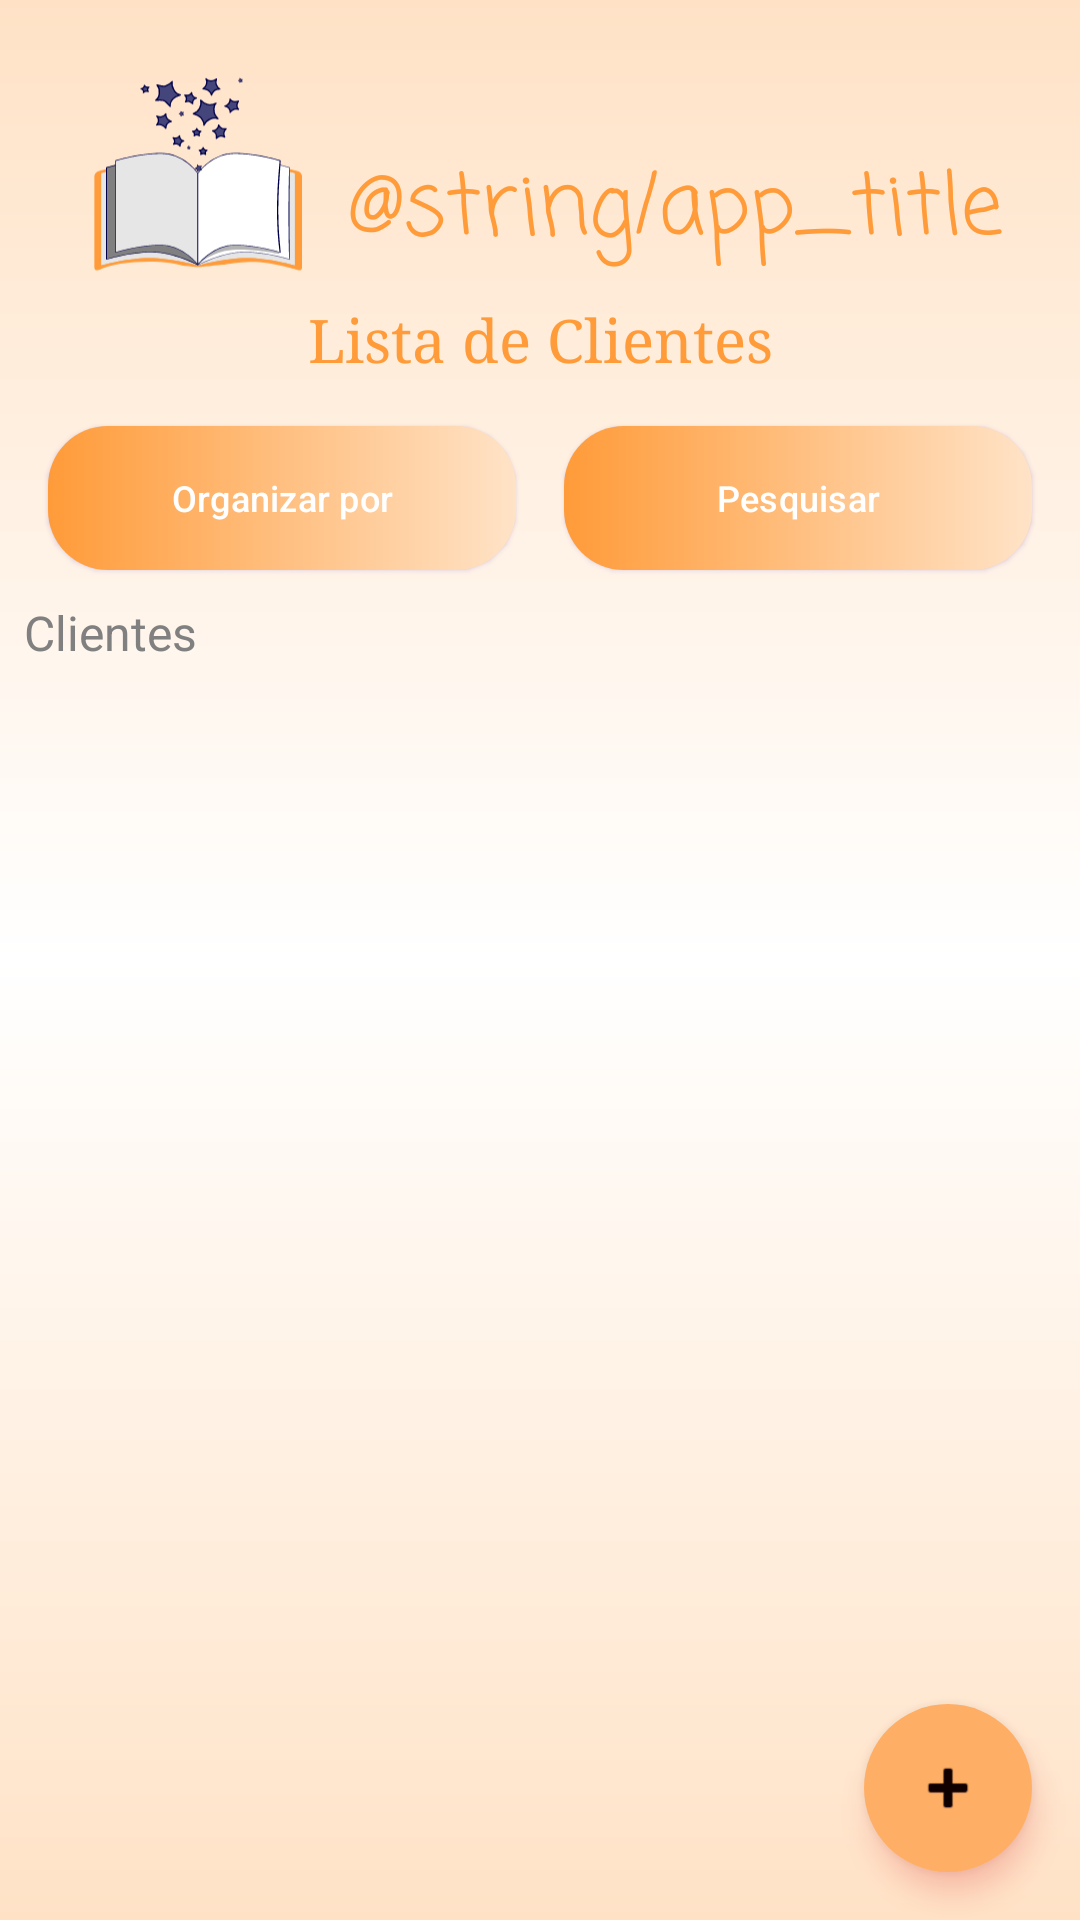

Write the Android layout XML for this screen, with the resource values it uses.
<!-- AndroidManifest.xml: application theme Theme.ProjetoFinal -->
<!-- res/layout/activity_client_list.xml -->
<?xml version="1.0" encoding="utf-8"?>
<androidx.constraintlayout.widget.ConstraintLayout
    xmlns:android="http://schemas.android.com/apk/res/android"
    xmlns:tools="http://schemas.android.com/tools"
    xmlns:app="http://schemas.android.com/apk/res-auto"
    android:layout_width="match_parent"
    android:layout_height="match_parent"
    android:background="@drawable/bg_screen"
    android:elevation="0dp"
    tools:context=".ClientList">

  <ImageView
      android:id="@+id/imageView"
      android:layout_width="80dp"
      android:layout_height="80dp"
      android:layout_marginTop="20dp"
      android:layout_marginStart="16dp"
      android:backgroundTint="@null"
      app:layout_constraintHorizontal_bias="0.498"
      app:layout_constraintStart_toStartOf="parent"
      app:layout_constraintTop_toTopOf="parent"
      app:layout_constraintEnd_toStartOf="@id/textView2"
      app:layout_constraintBottom_toTopOf="@id/title_client_list"
      app:srcCompat="@drawable/book_colored_svg" />

  <TextView
      android:id="@+id/textView2"
      android:layout_width="wrap_content"
      android:layout_height="wrap_content"
      android:layout_marginTop="20dp"
      android:layout_marginEnd="16dp"
      android:fontFamily="casual"
      android:text="@string/app_title"
      android:textColor="@color/orange"
      android:textSize="28sp"
      app:layout_constraintBottom_toBottomOf="@id/imageView"
      app:layout_constraintEnd_toEndOf="parent"
      app:layout_constraintStart_toEndOf="@id/imageView"
      app:layout_constraintTop_toTopOf="@id/imageView" />

  <TextView
      android:id="@+id/title_client_list"
      android:layout_width="match_parent"
      android:layout_height="wrap_content"
      android:layout_marginStart="16dp"
      android:layout_marginEnd="16dp"
      android:gravity="center_horizontal|center_vertical"
      android:text="@string/title_clients_list"
      android:textSize="20sp"
      android:textColor="@color/orange"
      android:fontFamily="serif"
      app:layout_constraintEnd_toEndOf="parent"
      app:layout_constraintStart_toStartOf="parent"
      app:layout_constraintTop_toBottomOf="@id/imageView" />

  <Button
      android:id="@+id/button_organize_client_list"
      style="@style/StyledButton"
      android:layout_width="0dp"
      android:layout_height="48dp"
      android:layout_marginStart="16dp"
      android:layout_marginTop="16dp"
      android:layout_marginEnd="8dp"
      android:text="@string/botao_organizar"
      android:textSize="12sp"
      app:backgroundTint="@null"
      app:layout_constraintEnd_toStartOf="@id/button_search_client_list"
      app:layout_constraintStart_toStartOf="parent"
      app:layout_constraintTop_toBottomOf="@+id/title_client_list" />

  <Button
      android:id="@+id/button_search_client_list"
      style="@style/StyledButton"
      android:layout_width="0dp"
      android:layout_height="48dp"
      android:layout_marginTop="16dp"
      android:layout_marginEnd="16dp"
      android:layout_marginStart="8dp"
      android:text="@string/botao_pesquisar"
      android:textSize="12sp"
      app:backgroundTint="@null"
      app:layout_constraintEnd_toEndOf="parent"
      app:layout_constraintHorizontal_bias="1.0"
      app:layout_constraintStart_toEndOf="@+id/button_organize_client_list"
      app:layout_constraintTop_toBottomOf="@+id/title_client_list"
      tools:targetApi="p" />

  <EditText
      android:id="@+id/input_search_client_list"
      android:layout_width="0dp"
      android:layout_height="wrap_content"
      android:layout_marginStart="16dp"
      android:layout_marginEnd="16dp"
      android:layout_marginTop="2dp"
      android:layout_marginBottom="2dp"
      android:paddingEnd="15dp"
      android:visibility="gone"
      android:hint="@string/botao_pesquisar"
      app:layout_constraintEnd_toEndOf="parent"
      app:layout_constraintStart_toStartOf="parent"
      app:layout_constraintTop_toBottomOf="@id/button_organize_client_list"
      android:inputType="textCapSentences|textAutoCorrect"
      />

  <TextView
      android:id="@+id/button_close_client_list"
      android:layout_width="wrap_content"
      android:layout_height="wrap_content"
      android:text="X"
      android:textSize="16sp"
      android:padding="5dp"
      android:visibility="gone"
      app:layout_constraintEnd_toEndOf="@id/input_search_client_list"
      app:layout_constraintTop_toTopOf="@id/input_search_client_list"
      />

  <TextView
      android:id="@+id/clientsTitleList"
      android:layout_width="match_parent"
      android:layout_height="wrap_content"
      android:layout_marginStart="8dp"
      android:layout_marginEnd="8dp"
      android:layout_marginTop="10dp"
      android:text="Clientes"
      android:textSize="16sp"
      android:textAlignment="textStart"
      android:textColor="@android:color/tertiary_text_light"
      app:layout_constraintStart_toStartOf="parent"
      app:layout_constraintBottom_toTopOf="@id/clientsList"
      app:layout_constraintTop_toBottomOf="@id/input_search_client_list"
      app:layout_constraintEnd_toEndOf="parent"
      app:layout_constraintHorizontal_bias="0.0"/>


  <androidx.recyclerview.widget.RecyclerView
      android:id="@+id/clientsList"
      android:layout_width="match_parent"
      android:layout_height="0dp"
      android:layout_marginStart="1dp"
      app:layout_constraintBottom_toBottomOf="parent"
      app:layout_constraintEnd_toEndOf="parent"
      app:layout_constraintHorizontal_bias="0.0"
      app:layout_constraintStart_toStartOf="parent"
      app:layout_constraintTop_toBottomOf="@+id/clientsTitleList"
      app:layout_constraintVertical_bias="0.5"
      tools:itemCount="5"
      tools:listitem="@layout/custom_client_list_layout" />

  <com.google.android.material.floatingactionbutton.FloatingActionButton
      android:id="@+id/fab_new_client"
      android:layout_width="wrap_content"
      android:layout_height="wrap_content"
      android:layout_marginEnd="16dp"
      android:layout_marginBottom="16dp"
      android:contentDescription="@string/text_adicionar_cliente"
      style="@style/StyledFAB"
      app:layout_constraintBottom_toBottomOf="parent"
      app:layout_constraintEnd_toEndOf="parent"/>


  </androidx.constraintlayout.widget.ConstraintLayout>
<!-- res/layout/custom_client_list_layout.xml (included above) -->
<?xml version="1.0" encoding="utf-8"?>
<androidx.constraintlayout.widget.ConstraintLayout
    xmlns:android="http://schemas.android.com/apk/res/android"
    xmlns:app="http://schemas.android.com/apk/res-auto"
    android:layout_width="match_parent"
    android:layout_height="wrap_content">

    <androidx.cardview.widget.CardView
        android:id="@+id/clientLineCardView"
        android:layout_width="match_parent"
        android:layout_height="wrap_content"
        app:layout_constraintBottom_toBottomOf="parent"
        app:layout_constraintEnd_toEndOf="parent"
        app:layout_constraintStart_toStartOf="parent"
        app:layout_constraintTop_toTopOf="parent"
        app:cardCornerRadius="5dp"
        app:cardUseCompatPadding="true">

        <androidx.constraintlayout.widget.ConstraintLayout
            android:layout_width="match_parent"
            android:layout_height="wrap_content"
            android:layout_marginVertical="4dp">

            <TextView
                android:id="@+id/nameClient"
                android:layout_width="0dp"
                android:layout_height="wrap_content"
                android:layout_marginStart="8dp"
                android:layout_marginEnd="8dp"
                android:paddingStart="5dp"
                android:paddingEnd="5dp"
                android:text="cliente"
                android:textSize="16sp"
                android:textStyle="bold"
                app:layout_constraintBottom_toBottomOf="parent"
                app:layout_constraintEnd_toEndOf="parent"
                app:layout_constraintStart_toStartOf="parent"
                app:layout_constraintTop_toTopOf="parent"
                app:layout_constraintHorizontal_bias="0.0"/>


        </androidx.constraintlayout.widget.ConstraintLayout>

    </androidx.cardview.widget.CardView>

</androidx.constraintlayout.widget.ConstraintLayout>
<!-- resources referenced by this layout -->
<resources>
  <color name="orange">#FF9B39</color>
  <!-- drawable bg_screen (drawable) -->
  <?xml version="1.0" encoding="utf-8"?>
  <shape xmlns:android="http://schemas.android.com/apk/res/android">
      <gradient
          android:angle="-45"
          android:type="linear"
          android:startColor="#FFE2C6"
          android:centerColor="#fffffF"
          android:endColor="#FFE2C6"
          >
      </gradient>
  </shape>
  <!-- drawable book_colored_svg: vector/xml drawable (drawable, 15591 chars, omitted) -->
  <string name="botao_organizar">Organizar por</string>
  <string name="botao_pesquisar">Pesquisar</string>
  <string name="text_adicionar_cliente">Adicionar Cliente</string>
  <string name="title_clients_list">Lista de Clientes</string>
  <style name="StyledButton" parent="Widget.Material3.Button.ElevatedButton">
          <item name="android:background">@drawable/bg_button</item>
          <item name="android:backgroundTint">@null</item>
          <item name="android:shadowRadius">0.5</item>
          <item name="android:textColor">@color/white</item>
          <item name="android:spotShadowAlpha">0.8</item>
          <item name="android:outlineSpotShadowColor" tools:targetApi="p">#673AB7</item>
      </style>
  <style name="StyledFAB" parent="Widget.Material3.FloatingActionButton.Primary">
          <item name="android:src">@android:drawable/ic_input_add</item>
          <item name="android:backgroundTint">@color/light_orange</item>
          <item name="android:shadowRadius">0.5</item>
          <item name="cornerSize">50%</item>
          <item name="cornerFamily">rounded</item>
          <item name="android:textColor">@color/white</item>
          <item name="android:ambientShadowAlpha">0.01</item>
          <item name="android:spotShadowAlpha">0.08</item>
          <item name="fabSize">normal</item>
          <item name="tintMode">multiply</item>
          <item name="android:outlineSpotShadowColor" tools:targetApi="p">@color/red</item>
          <item name="shapeAppearanceOverlay">@style/fabShapeStyle1</item>
      </style>
  <style name="Theme.ProjetoFinal" parent="Base.Theme.ProjetoFinal" />
  <!-- drawable bg_button (drawable) -->
  <?xml version="1.0" encoding="utf-8"?>
  <shape xmlns:android="http://schemas.android.com/apk/res/android"
      xmlns:app="http://schemas.android.com/apk/res-auto"
      android:shape="rectangle">
      <gradient
          android:type="linear"
          android:angle="0"
          android:gradientRadius="1dp"
          android:startColor="#FF9B39"
          android:endColor="#FFE3C7">
      </gradient>
      <corners android:radius="20dp" />
  </shape>
  <color name="white">#FFFFFFFF</color>
  <color name="light_orange">#FFAF65</color>
  <color name="red">#D50B0B</color>
  <style name="fabShapeStyle1" parent="ShapeAppearance.MaterialComponents.SmallComponent">
          <item name="cornerSize">50%</item>
          <item name="cornerFamily">rounded</item>
      </style>
  <style name="Base.Theme.ProjetoFinal" parent="Theme.Material3.DayNight.NoActionBar">
          <item name="colorPrimary">@color/light_orange</item>
  
          
          
      </style>
</resources>
